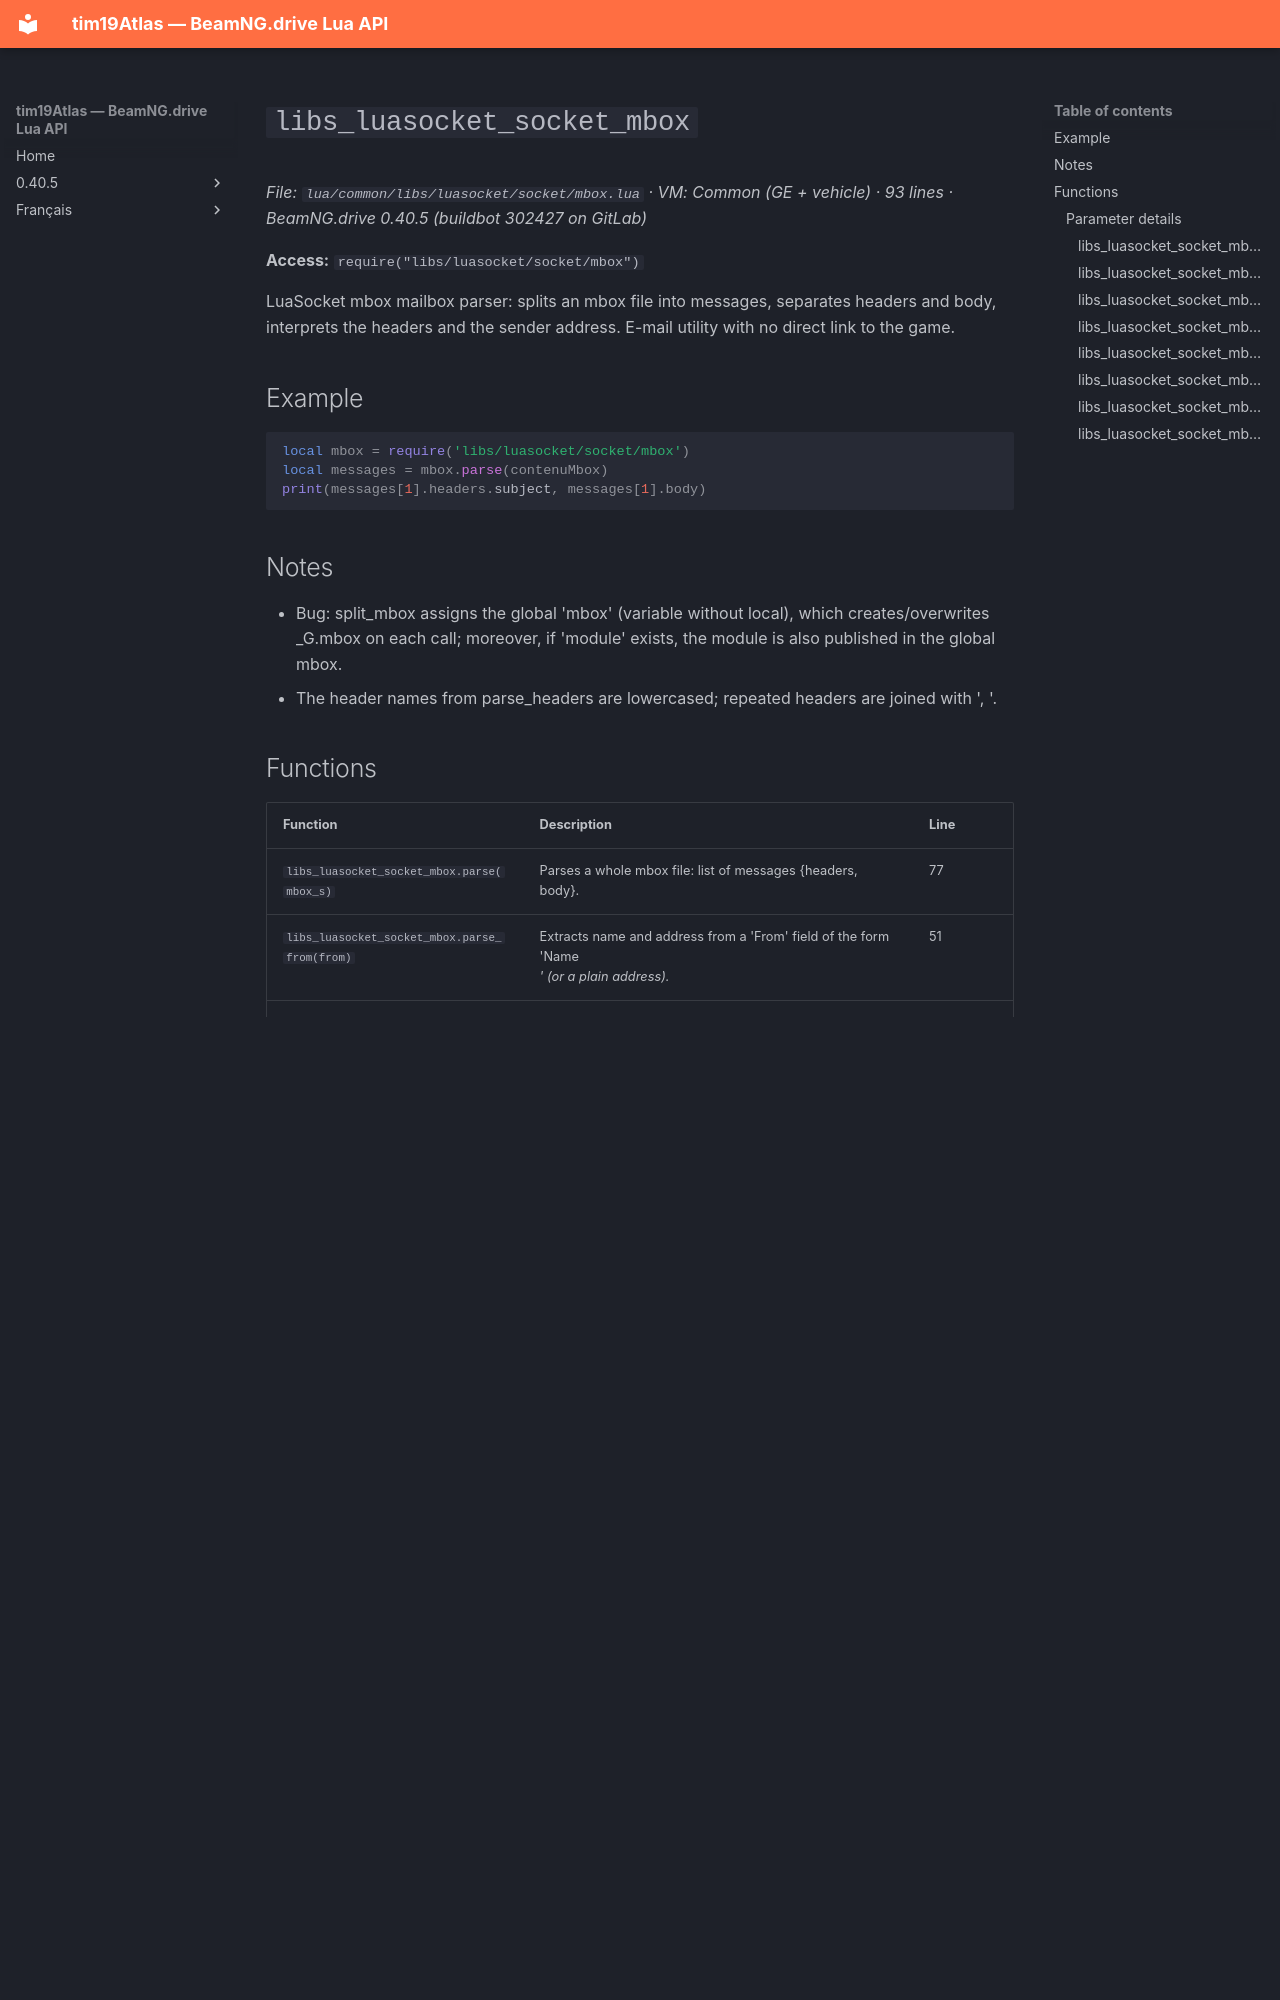

repository: Tim0219800/beamng-lua-atlas · page: 0.40.5/common/libs/luasocket/socket/mbox.html · generator: mkdocs

# `libs_luasocket_socket_mbox`

*File: `lua/common/libs/luasocket/socket/mbox.lua` · VM: Common (GE + vehicle) · 93 lines · BeamNG.drive 0.40.5 (buildbot 302427 on GitLab)*

**Access:** `require("libs/luasocket/socket/mbox")`

LuaSocket mbox mailbox parser: splits an mbox file into messages, separates headers and body, interprets the headers and the sender address. E-mail utility with no direct link to the game.

## Example

```lua
local mbox = require('libs/luasocket/socket/mbox')
local messages = mbox.parse(contenuMbox)
print(messages[1].headers.subject, messages[1].body)
```

## Notes

- Bug: split_mbox assigns the global 'mbox' (variable without local), which creates/overwrites _G.mbox on each call; moreover, if 'module' exists, the module is also published in the global mbox.
- The header names from parse_headers are lowercased; repeated headers are joined with ', '.

## Functions

| Function | Description | Line |
|---|---|---|
| `libs_luasocket_socket_mbox.parse(mbox_s)` | Parses a whole mbox file: list of messages {headers, body}. | 77 |
| `libs_luasocket_socket_mbox.parse_from(from)` | Extracts name and address from a 'From' field of the form 'Name <address>' (or a plain address). | 51 |
| `libs_luasocket_socket_mbox.parse_header(header_s)` | Splits a 'Name: value' header line. | 29 |
| `libs_luasocket_socket_mbox.parse_headers(headers_s)` | Parses a header block into a table name (lowercase) -> value. | 36 |
| `libs_luasocket_socket_mbox.parse_message(message_s)` | Parses a message: returns {headers = table of parsed headers, body = body}. | 85 |
| `libs_luasocket_socket_mbox.split_headers(headers_s)` | Splits a header block into lines, unfolding continuation lines. | 21 |
| `libs_luasocket_socket_mbox.split_mbox(mbox_s)` | Splits an mbox file into raw messages, separated by 'From ...' lines preceded by an empty line. | 63 |
| `libs_luasocket_socket_mbox.split_message(message_s)` | Splits a message into headers and body (first empty line). Converts CRLF to LF. | 7 |

### Parameter details

#### `libs_luasocket_socket_mbox.parse(mbox_s)`

Parses a whole mbox file: list of messages {headers, body}.

- `mbox_s` (*string*) : Mbox contents.
- **returns**: table[] Messages.

#### `libs_luasocket_socket_mbox.parse_from(from)`

Extracts name and address from a 'From' field of the form 'Name <address>' (or a plain address).

- `from` (*string*) : Value of the From field.
- **returns**: string Name (the address if empty, quotes removed).
- **returns**: string Address.
